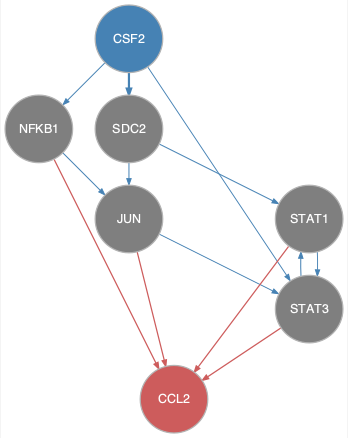

Data behind this chart, as committed beside it:
from	to
CSF2	NFKB1
CSF2	SDC2
CSF2	STAT3
JUN	STAT3
NFKB1	JUN
SDC2	JUN
SDC2	STAT1
STAT1	STAT3
STAT3	STAT1
JUN	CCL2
NFKB1	CCL2
STAT1	CCL2
STAT3	CCL2
